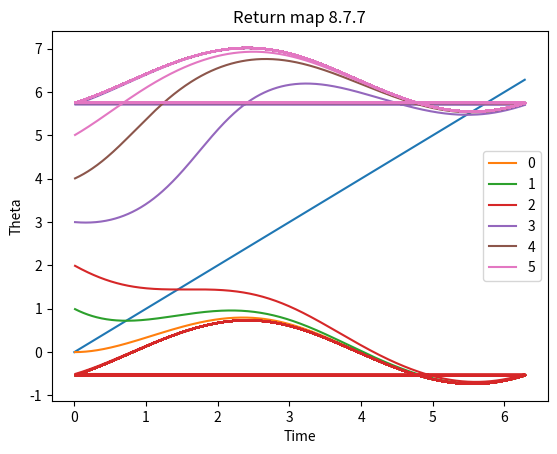

Reproduce this figure in Python.
#written using python2.7 (filename changed .py-->.txt)


import numpy as np
import matplotlib.pyplot as plt

def integrate(x):    #integrate as a function of theta (theta=x)
	dx=.01  
	time=0   #initial time
	t_list=[]  
	theta_list=[]
	dt=.01
	x0=x  #variable to store labels
	i=0
	while i<4000*np.pi:    
		i+=1
		dxdt=np.sin(time)-np.sin(x)   #function to integrate
		x+= dxdt*dt     #euler stepping
		time+=dt          
		t_list.append(time)      
		theta_list.append(x)
		#plt.plot(time,x,'--bo') 
		if time>2*np.pi:        ##if statement that repeats the loop continuing to 					##iterate over theta but resetting time, 						##effectively creating the return map for 						##different cycles
			time=0
	plt.plot(t_list,theta_list, label=x0)
	plt.xlabel("Time")
	plt.ylabel("Theta")
	plt.title("Return map 8.7.7")
			
q=np.linspace(0,2*np.pi)    #generate t=theta line
plt.plot(q,q)		

n=1
for n in range(0,6):    #plots the function for several starting values of theta
	integrate(n)
plt.legend()
plt.show()


